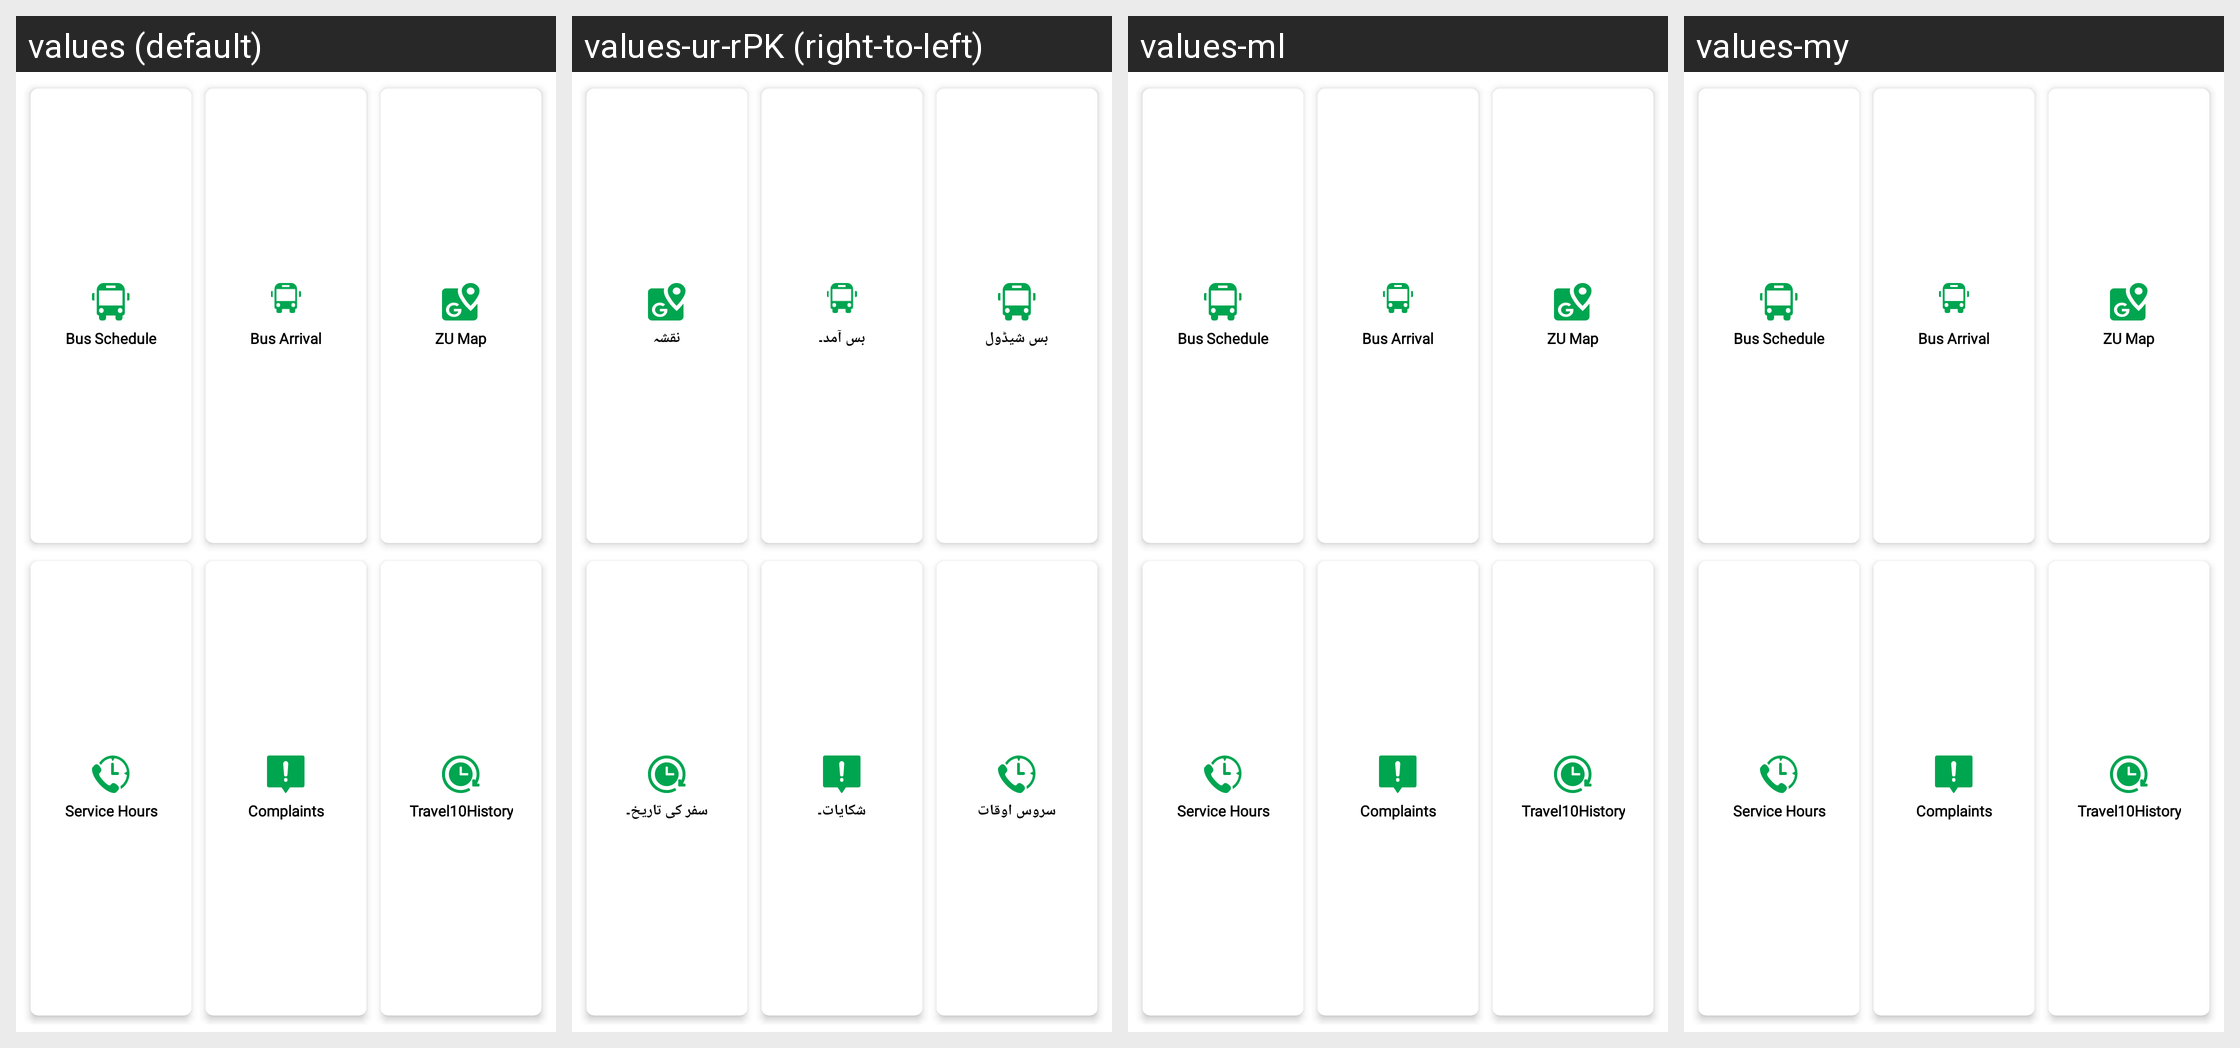

For this localized Android screen grid, give each drawn string resource with its value in every locale shown.
Android screen res/layout/frag_mainmenu.xml rendered under 4 locales, left to right: values (default), values-ur-rPK (right-to-left), values-ml, values-my. Device: Nexus 5 (rendered at 1080×1920; each locale shown at half size, 540×960, under a caption strip naming it); theme AppTheme.
Other locales in the repository, not shown: values-af, values-am, values-ar, values-as, values-bg, values-bn, values-ca, values-cs, values-da, values-de, values-el, values-en-rGB, values-es, values-es-rUS, values-eu, values-fa, values-fi, values-fr, values-fr-rCA, values-gl, values-gu, values-hi, values-hr, values-hu, values-in, values-it, values-iw, values-ja, values-kn, values-ko, values-lt, values-lv, values-mr, values-ms, values-nb, values-ne, values-nl, values-or, values-pa, values-pl, values-pt-rPT, values-ro, values-ru, values-sk, values-sl, values-sr, values-sv, values-sw, values-ta, values-te, values-th, values-tl, values-tr, values-uk, values-vi, values-zh-rCN, values-zh-rHK, values-zh-rTW, values-zu.
Strings drawn on this screen, with the default value and each locale's value (text and hints the layout hard-codes, and strings that could not be matched under every locale, appear in the picture but are not listed):

label_busschedulePolicy
  values: Bus Schedule
  values-ur-rPK: بس شیڈول
  values-ml: Bus Schedule  [not translated; the default value is used]
  values-my: Bus Schedule  [not translated; the default value is used]

label_busArrival
  values: Bus Arrival
  values-ur-rPK: بس آمد۔
  values-ml: Bus Arrival  [not translated; the default value is used]
  values-my: Bus Arrival  [not translated; the default value is used]

label_map
  values: ZU Map
  values-ur-rPK: نقشہ
  values-ml: ZU Map  [not translated; the default value is used]
  values-my: ZU Map  [not translated; the default value is used]

label_serviceHours
  values: Service Hours
  values-ur-rPK: سروس اوقات
  values-ml: Service Hours  [not translated; the default value is used]
  values-my: Service Hours  [not translated; the default value is used]

label_complaints
  values: Complaints
  values-ur-rPK: شکایات۔
  values-ml: Complaints  [not translated; the default value is used]
  values-my: Complaints  [not translated; the default value is used]

label_travelHistory
  values: Travel10History
  values-ur-rPK: سفر کی تاریخ۔
  values-ml: Travel10History  [not translated; the default value is used]
  values-my: Travel10History  [not translated; the default value is used]
